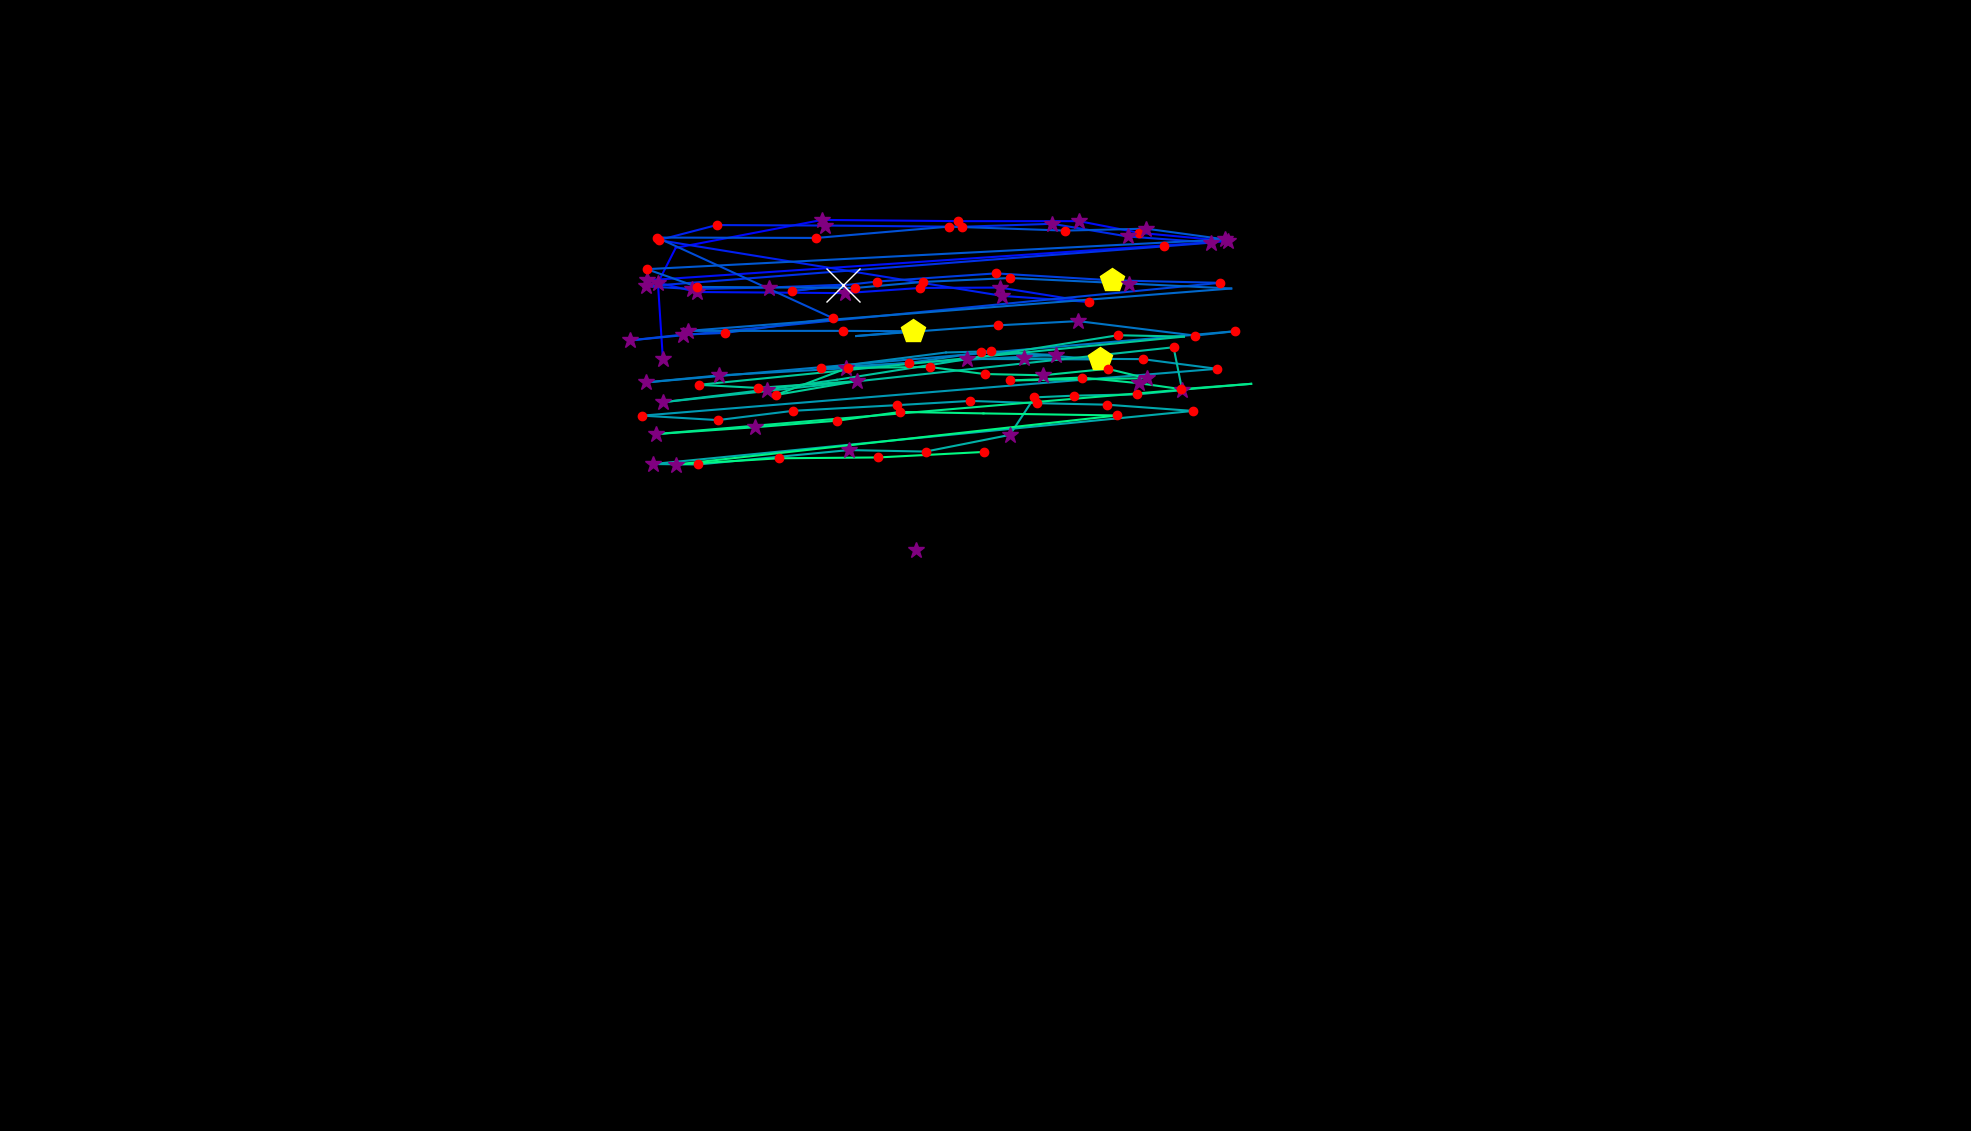

Source data for this figure (header and first rows):
, fixation_id, timestamp, avg_gaze_x, avg_gaze_y, duration
0, 0.0, 12.05, 1190, 754.5, 361.5
1, 21.0, 6760, 860.9, 1003, 325.4
2, 22.0, 7110, 854.4, 1102, 253.1
3, 23.0, 7387, 877.5, 1147, 108.5
4, 24.0, 7580, 1068, 1183, 277.2
5, 25.0, 7881, 1244, 1182, 216.9
6, 26.0, 8146, 1401, 1182, 301.3
7, 27.0, 8471, 1479, 1167, 180.8
8, 28.0, 8688, 1595, 1156, 253.1
9, 29.0, 9062, 840.4, 1105, 373.6
10, 30.0, 9460, 905.5, 1090, 289.2
11, 31.0, 9821, 1097, 1088, 349.5
12, 32.0, 10195, 1195, 1095, 180.8
13, 33.0, 10399, 1299, 1095, 301.3
14, 34.0, 10725, 1415, 1077, 241
15, 35.0, 10990, 1301, 1085, 313.3
16, 36.0, 11412, 855.7, 1157, 180.8
17, 37.0, 11785, 930.7, 1177, 192.8
18, 38.0, 12038, 1071, 1176, 301.3
19, 39.0, 12388, 1249, 1174, 180.8
20, 40.0, 12593, 1367, 1178, 289.2
21, 41.0, 12906, 1464, 1162, 277.2
22, 42.0, 13231, 1573, 1154, 373.6
23, 43.0, 13629, 1511, 1149, 120.5
24, 44.0, 13846, 838.7, 1097, 277.2
25, 45.0, 14147, 898.5, 1093, 277.2
26, 46.0, 14448, 998.8, 1095, 265.1
27, 47.0, 14738, 1095, 1099, 602.5
28, 48.0, 15449, 1029, 1091, 156.7
29, 49.0, 15629, 1140, 1103, 168.7
30, 50.0, 15870, 1293, 1114, 192.8
31, 51.0, 16123, 1444, 1105, 409.7
32, 52.0, 16605, 1584, 1102, 241
33, 53.0, 16955, 818.5, 1027, 349.5
34, 54.0, 17328, 886.5, 1034, 337.4
35, 55.0, 17690, 941.7, 1036, 120.5
36, 56.0, 17883, 1082, 1055, 180.8
37, 57.0, 18317, 853.4, 1160, 168.7
38, 58.0, 18654, 1060, 1160, 192.8
39, 59.0, 18919, 1233, 1175, 168.7
40, 60.0, 19184, 1383, 1169, 168.7
41, 61.0, 19449, 1489, 1172, 265.1
42, 62.0, 19738, 1591, 1158, 265.1
43, 63.0, 20112, 840.1, 1119, 229
44, 64.0, 20365, 905.6, 1096, 144.6
45, 65.0, 20570, 1111, 1095, 241
46, 66.0, 20835, 1198, 1103, 120.5
47, 67.0, 20980, 1312, 1108, 192.8
48, 68.0, 21233, 1466, 1101, 265.1
49, 69.0, 21546, 1599, 1094, 96.4
50, 70.0, 21739, 893.7, 1039, 253.1
51, 71.0, 22040, 1094, 1039, 229
52, 72.0, 22329, 1186, 1039, 409.7
53, 73.0, 22763, 1112, 1032, 108.5
54, 74.0, 22896, 1296, 1046, 192.8
55, 75.0, 23125, 1400, 1052, 277.2
56, 76.0, 23450, 1552, 1033, 168.7
57, 77.0, 23655, 1604, 1039, 168.7
58, 78.0, 23920, 838.8, 972.2, 361.5
59, 79.0, 24306, 933.8, 981.3, 265.1
... 61 more rows
